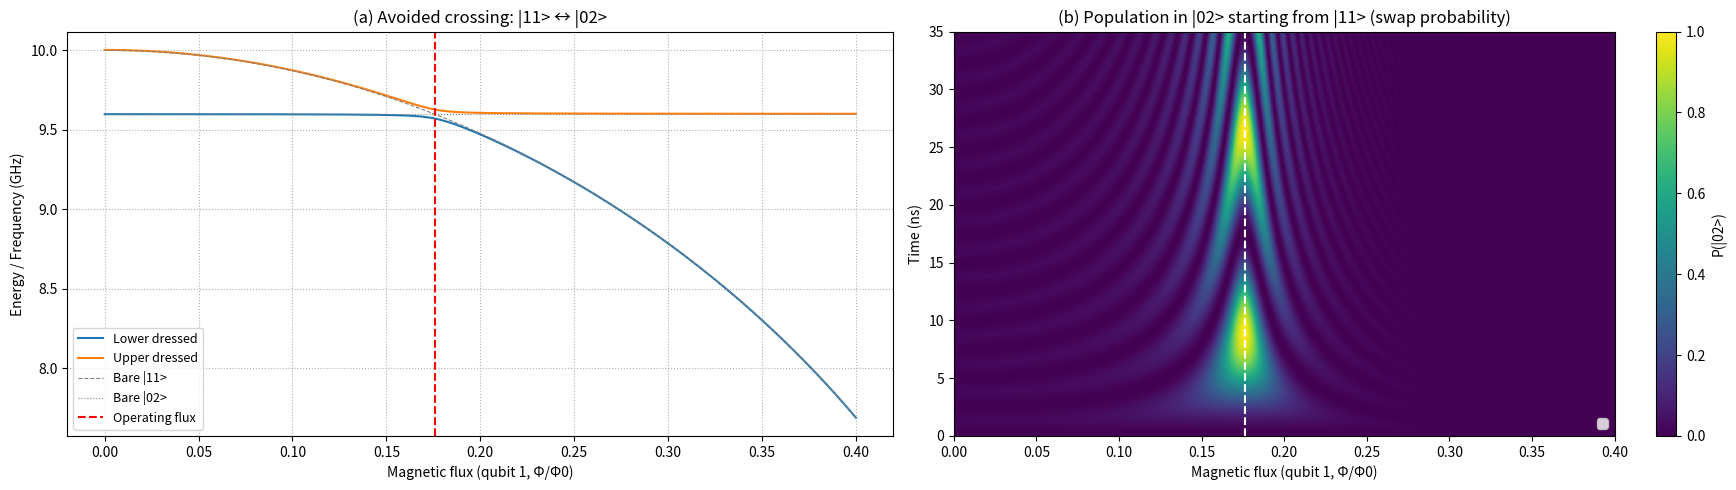

This chart was generated by the following Python code:
"""
CZ gate simulation using the simplified |11> <-> |02> 2x2 avoided-crossing block model
Option B (fast, captures real CZ physics qualitatively)

Produces three panels (similar to the paper's Fig.15):
 (a) Spectrum vs flux showing the |11> - |02> avoided crossing
 (b) Population of |02> (starting from |11>) vs time and flux (swap probability heatmap)
 (c) Conditional phase accumulation at an operating flux and a simple CZ-fidelity proxy

Notes on units:
 - Energies (freqs) are in GHz
 - Time is in ns
 - When evolving U = exp(-i * 2*pi * H(GHz) * t(ns)) the factor 2*pi converts GHz to angular frequency

This script is minimal-dependency (numpy, scipy, matplotlib) and self-contained.
"""

import numpy as np
import matplotlib.pyplot as plt
from scipy.linalg import eigh, expm

# ---------------------------
# Physical / model parameters
# ---------------------------
omega1_max = 5.2       # GHz, qubit 1 max frequency (flux-tunable)
omega2 = 4.8           # GHz, qubit 2 fixed frequency
alpha2 = 0 #-0.300        # GHz, anharmonicity of qubit 2 (sets |02> energy)
g = 0.020              # GHz, bare coupling between modes

# coupling between |11> and |02> in the two-excitation manifold is sqrt(2)*g
g_eff = np.sqrt(2.0) * g

# Flux sweep for qubit 1 (in units of Phi0)
phis = np.linspace(0.0, 0.40, 351)

# Flux-to-frequency model for qubit 1 (simple cosine-root model - captures tunability)
def omega1_of_phi(phi):
    # use a typical transmon-like flux dependence (keeps values positive)
    # map phi in [0,0.35] -> cos(pi*phi) near 1; take sqrt(abs(cos)) to mimic junction dependence
    return omega1_max * np.sqrt(np.abs(np.cos(np.pi * phi)))

# ---------------------------
# Helper: 2x2 block Hamiltonian
# basis: [|11>, |02>]
# Energies (bare):
#  E(|11>) = omega1(phi) + omega2
#  E(|02>) = 2*omega2 + alpha2
# Coupling: g_eff
# ---------------------------
def H_block(phi):
    w1 = omega1_of_phi(phi)
    E11 = w1 + omega2
    E02 = 2.0 * omega2 + alpha2
    H = np.array([[E11, g_eff], [g_eff, E02]], dtype=float)
    return H

# ---------------------------
# (a) Spectrum: diagonalize H_block across flux
# ---------------------------
energies = np.zeros((len(phis), 2))
for i, phi in enumerate(phis):
    vals, vecs = eigh(H_block(phi))
    energies[i, :] = np.sort(vals)

# ---------------------------
# (b) Dynamics: population transfer |11> -> |02>
# For each phi and time, start in |11> = [1,0] (block basis) and compute P(|02>)
# ---------------------------
# choose times (ns) up to a few hundred ns depending on gap
t_max = 35.0  # ns
nt = 400
times = np.linspace(0.0, t_max, nt)

pop_02 = np.zeros((nt, len(phis)))

for j, phi in enumerate(phis):
    H = H_block(phi)
    for i, t in enumerate(times):
        U = expm(-1j * 2.0 * np.pi * H * t)   # H in GHz, t in ns -> factor 2pi
        psi0 = np.array([1.0, 0.0], dtype=complex)  # start in |11>
        psi_t = U @ psi0
        pop_02[i, j] = np.abs(psi_t[1])**2


# ---------------------------
# (c) Conditional phase accumulation at a chosen operating flux
# We compute the phase picked up by the amplitude on |11> relative to the bare |11> dynamical phase
# (i.e. remove the phase e^{-i 2pi (omega1+omega2) t} that would occur if there were no coupling)
# Then compute a fidelity proxy: F = (1 + cos(phi_cond - pi))/2  which equals 1 when phi_cond==pi
# ---------------------------
# choose operating flux near the avoided crossing (where the gap is visible)
phi_operating = 0.176
H_op = H_block(phi_operating)

unwrapped_phase = np.zeros_like(times)
fidelity_proxy = np.zeros_like(times)

for i, t in enumerate(times):
    U = expm(-1j * 2.0 * np.pi * H_op * t)
    psi0 = np.array([1.0, 0.0], dtype=complex)
    psi_t = U @ psi0

    # phase of the |11> component
    amp_11 = psi_t[0]
    raw_phase = np.angle(amp_11)

    # remove the single-particle dynamical phase contribution of the bare |11>
    w1_op = omega1_of_phi(phi_operating)
    bare_phase = -2.0 * np.pi * (w1_op + omega2) * t  # note sign: U included negative sign
    # we want conditional phase coming from interaction only, so combine
    phi_cond = (raw_phase - bare_phase)  # this is an unwrapped-like phase (but modulo 2pi cents)

    # unwrap relative to previous value for smooth growth
    if i == 0:
        unwrapped_phase[i] = phi_cond
    else:
        # unwrap relative to previous sample
        delta = ((phi_cond - unwrapped_phase[i-1] + np.pi) % (2*np.pi)) - np.pi
        unwrapped_phase[i] = unwrapped_phase[i-1] + delta

    # fidelity proxy: 1 when phi_cond == pi
    fidelity_proxy[i] = 0.5 * (1.0 + np.cos(unwrapped_phase[i] - np.pi))

# normalize time axis for plotting to the time where phi reaches pi
# find t_CZ such that unwrapped_phase(t_CZ) ~= pi
idx_close = np.argmin(np.abs(unwrapped_phase - np.pi))
t_CZ = times[idx_close]
print(f"Estimated CZ gate time (phi_cond ~ pi) at operating flux {phi_operating:.3f}: t_CZ = {t_CZ:.2f} ns")

# ---------------------------
# Plotting: produce a 1x3 figure to match the paper layout
# ---------------------------
fig, axes = plt.subplots(1, 2, figsize=(18, 5))

# (a) Spectrum
ax = axes[0]
ax.plot(phis, energies[:, 0], color='#1f77b4', lw=1.5, label='Lower dressed')
ax.plot(phis, energies[:, 1], color='#ff7f0e', lw=1.5, label='Upper dressed')
# overlay bare energies for guidance
bare_E11 = np.array([omega1_of_phi(phi) + omega2 for phi in phis])
bare_E02 = np.full_like(phis, 2.0*omega2 + alpha2)
ax.plot(phis, bare_E11, color='gray', lw=0.8, ls='--', label='Bare |11>')
ax.plot(phis, bare_E02, color='gray', lw=0.8, ls=':', label='Bare |02>')
ax.axvline(phi_operating, color='red', ls='--', label='Operating flux')
ax.set_xlabel('Magnetic flux (qubit 1, Φ/Φ0)')
ax.set_ylabel('Energy / Frequency (GHz)')
ax.set_title('(a) Avoided crossing: |11> ↔ |02>')
ax.legend(loc='best', fontsize=9)
ax.grid(True, ls=':')

# (b) Population heatmap of |02>
ax = axes[1]
im = ax.imshow(pop_02, aspect='auto', origin='lower',
               extent=[phis[0], phis[-1], times[0], times[-1]],
               cmap='viridis', vmin=0.0, vmax=1.0)
ax.set_xlabel('Magnetic flux (qubit 1, Φ/Φ0)')
ax.set_ylabel('Time (ns)')
ax.set_title('(b) Population in |02> starting from |11> (swap probability)')
ax.axvline(phi_operating, color='w', ls='--')
fig.colorbar(im, ax=ax, label='P(|02>)')

# Legends (combine)
lines, labels = ax.get_legend_handles_labels()
ax.legend(lines, labels, loc='lower right')

plt.tight_layout()
plt.show()

# ---------------------------
# End of file
# ---------------------------
